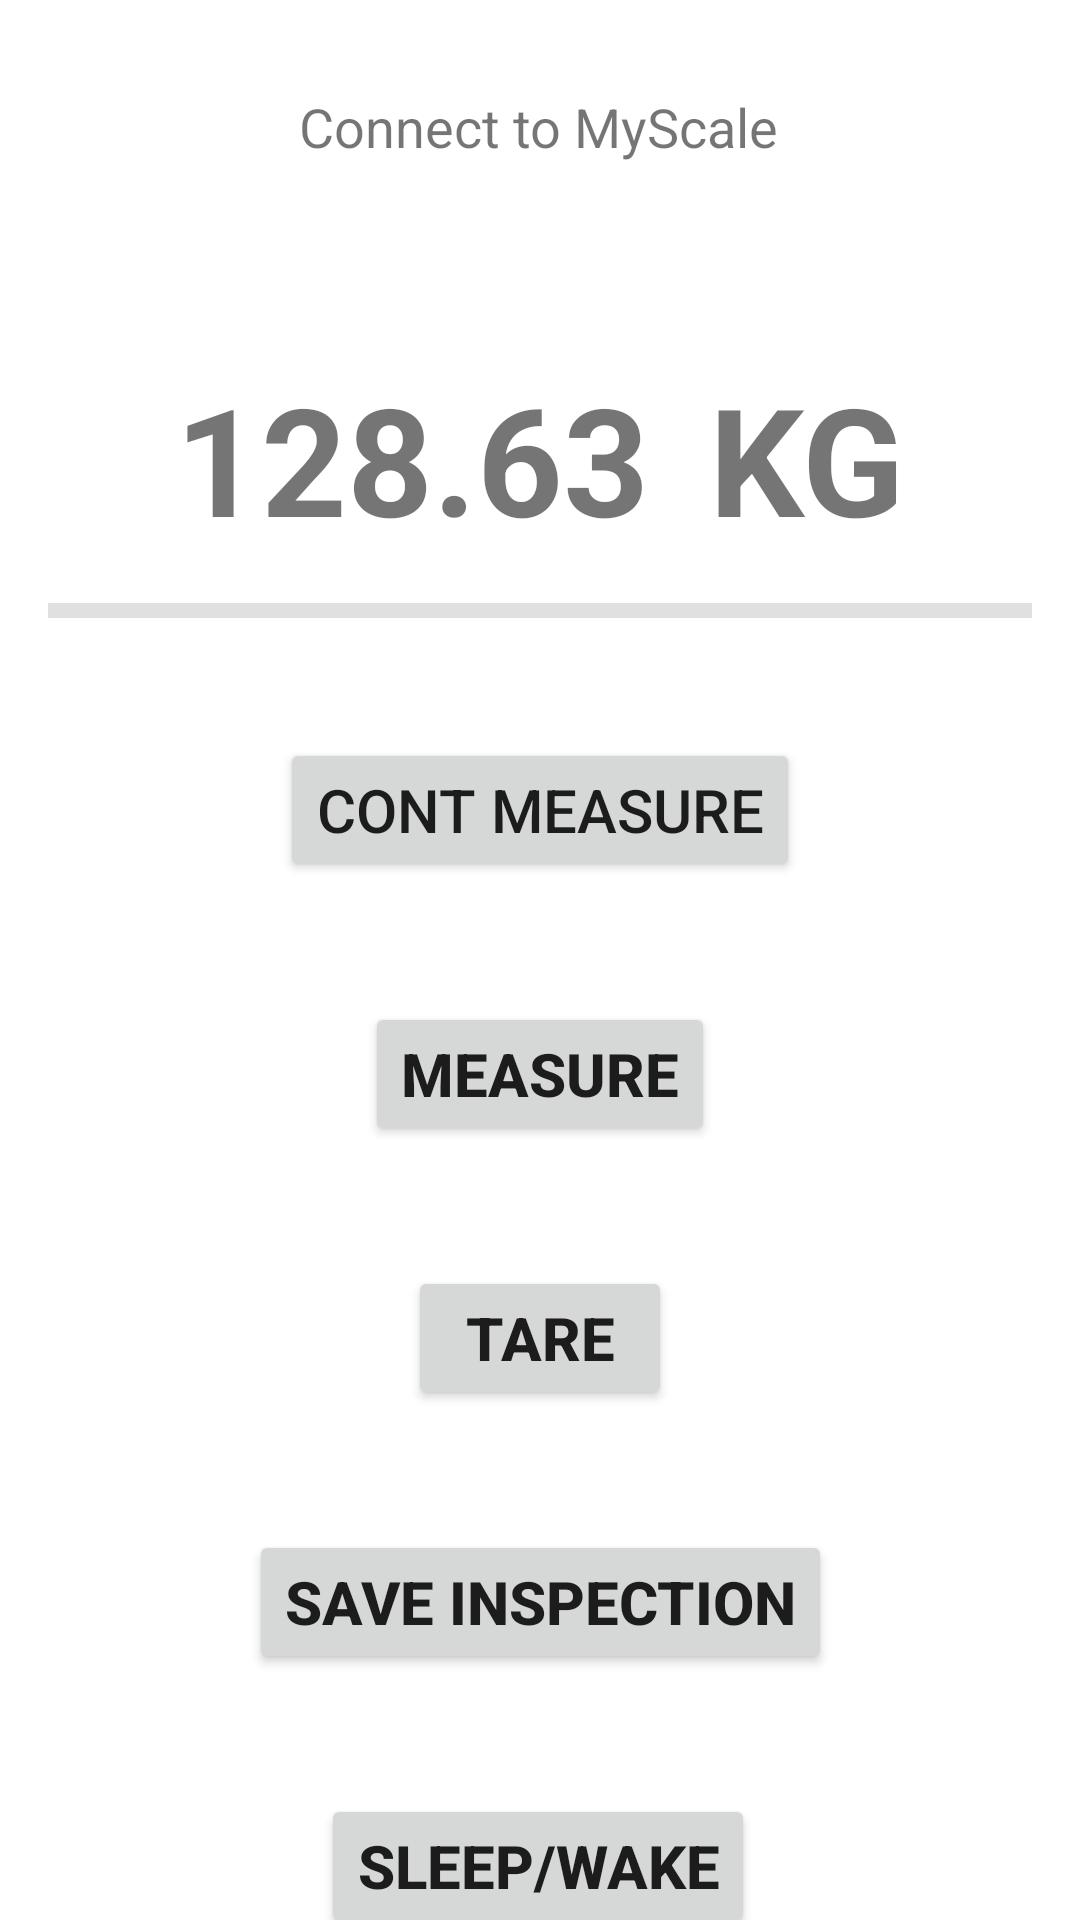

Layout XML and referenced resources for this Android screen:
<!-- AndroidManifest.xml: application theme Theme.MyLiveStock -->
<!-- res/layout/fragment_measure.xml -->
<?xml version="1.0" encoding="utf-8"?>
<androidx.constraintlayout.widget.ConstraintLayout xmlns:android="http://schemas.android.com/apk/res/android"
    xmlns:app="http://schemas.android.com/apk/res-auto"
    xmlns:tools="http://schemas.android.com/tools"
    android:layout_width="match_parent"
    android:layout_height="match_parent"
    android:background="@color/fragment_background"
    tools:context=".ui.measure.MeasureFragment">

    <TextView
        android:id="@+id/textViewSystem"
        android:layout_width="wrap_content"
        android:layout_height="wrap_content"
        android:paddingTop="30dp"
        android:text="Connect to MyScale"
        android:textSize="@dimen/size_systemText"
        app:layout_constraintEnd_toEndOf="parent"
        app:layout_constraintHorizontal_bias="0.498"
        app:layout_constraintStart_toStartOf="parent"
        app:layout_constraintTop_toTopOf="parent" />

    <LinearLayout
        android:id="@+id/linearLayout"
        android:layout_width="0dp"
        android:layout_height="wrap_content"
        android:layout_marginTop="50dp"
        android:background="@color/fragment_background"
        android:fadingEdge="vertical"
        android:gravity="center"
        android:orientation="horizontal"
        android:padding="15dp"
        app:layout_constraintEnd_toEndOf="parent"
        app:layout_constraintStart_toStartOf="parent"
        app:layout_constraintTop_toBottomOf="@+id/textViewSystem">

        <TextView
            android:id="@+id/textViewMeasure"
            android:layout_width="wrap_content"
            android:layout_height="wrap_content"
            android:text="128.63"
            android:textAlignment="center"
            android:textAllCaps="false"
            android:textSize="@dimen/size_measureText"
            android:textStyle="bold" />

        <TextView
            android:id="@+id/textViewUnit"
            android:layout_width="wrap_content"
            android:layout_height="wrap_content"
            android:paddingStart="20dp"
            android:text="KG"
            android:textAllCaps="false"
            android:textSize="@dimen/size_measureText"
            android:textStyle="bold" />

    </LinearLayout>

    <View
        android:id="@+id/divider"
        android:layout_width="0dp"
        android:layout_height="5dp"
        android:layout_marginStart="16dp"
        android:layout_marginEnd="16dp"
        android:layout_weight="1"
        android:background="?android:attr/listDivider"
        app:layout_constraintEnd_toEndOf="parent"
        app:layout_constraintHorizontal_bias="0.0"
        app:layout_constraintStart_toStartOf="parent"
        app:layout_constraintTop_toBottomOf="@+id/linearLayout" />

    <Button
        android:id="@+id/buttonMeasure"
        android:layout_width="wrap_content"
        android:layout_height="wrap_content"
        android:layout_marginTop="40dp"
        android:text="Measure"
        android:textSize="@dimen/btn_textSize"
        android:textStyle="bold"
        app:iconTint="@color/header_background"
        app:layout_constraintEnd_toEndOf="parent"
        app:layout_constraintStart_toStartOf="parent"
        app:layout_constraintTop_toBottomOf="@+id/buttonContMeasure" />

    <Button
        android:id="@+id/buttonTare"
        android:layout_width="wrap_content"
        android:layout_height="wrap_content"
        android:layout_marginTop="40dp"
        android:text="Tare"
        android:textSize="@dimen/btn_textSize"
        android:textStyle="bold"
        app:iconTint="@color/header_background"
        app:layout_constraintEnd_toEndOf="parent"
        app:layout_constraintStart_toStartOf="parent"
        app:layout_constraintTop_toBottomOf="@+id/buttonMeasure" />

    <Button
        android:id="@+id/buttonSave"
        android:layout_width="wrap_content"
        android:layout_height="wrap_content"
        android:layout_marginTop="40dp"
        android:text="Save Inspection"
        android:textSize="@dimen/btn_textSize"
        android:textStyle="bold"
        app:iconTint="@color/header_background"
        app:layout_constraintEnd_toEndOf="parent"
        app:layout_constraintHorizontal_bias="0.501"
        app:layout_constraintStart_toStartOf="parent"
        app:layout_constraintTop_toBottomOf="@+id/buttonTare" />

    <Button
        android:id="@+id/buttonSleepWake"
        android:layout_width="wrap_content"
        android:layout_height="wrap_content"
        android:layout_marginTop="40dp"
        android:text="Sleep/Wake"
        android:textSize="@dimen/btn_textSize"
        android:textStyle="bold"
        app:iconTint="@color/header_background"
        app:layout_constraintEnd_toEndOf="parent"
        app:layout_constraintHorizontal_bias="0.497"
        app:layout_constraintStart_toStartOf="parent"
        app:layout_constraintTop_toBottomOf="@+id/buttonSave" />

    <androidx.appcompat.widget.SwitchCompat
        android:id="@+id/switchCalibrate"
        android:layout_width="wrap_content"
        android:layout_height="wrap_content"
        android:layout_marginTop="40dp"
        android:checked="false"
        android:scaleX="1.2"
        android:scaleY="1.2"
        android:text="Calibrate with Measurment   "
        android:textSize="@dimen/btn_textSize"
        app:layout_constraintEnd_toEndOf="parent"
        app:layout_constraintStart_toStartOf="parent"
        app:layout_constraintTop_toBottomOf="@+id/buttonSleepWake" />

    <Button
        android:id="@+id/buttonContMeasure"
        android:layout_width="wrap_content"
        android:layout_height="wrap_content"
        android:layout_marginTop="40dp"
        android:text="Cont Measure"
        android:textSize="@dimen/btn_textSize"
        app:layout_constraintEnd_toEndOf="parent"
        app:layout_constraintStart_toStartOf="parent"
        app:layout_constraintTop_toBottomOf="@+id/divider" />
</androidx.constraintlayout.widget.ConstraintLayout>
<!-- resources referenced by this layout -->
<resources>
  <color name="fragment_background">@color/white</color>
  <color name="header_background">@color/tan</color>
  <dimen name="btn_textSize">20dp</dimen>
  <dimen name="size_measureText">50sp</dimen>
  <dimen name="size_systemText">18sp</dimen>
  <style name="Theme.MyLiveStock" parent="Theme.MaterialComponents.DayNight.DarkActionBar">
          
          <item name="colorPrimary">@color/darkTan</item>
          <item name="colorPrimaryVariant">@color/earthy_brown</item>
          <item name="colorOnPrimary">@color/dark_brown</item>
          
          <item name="colorSecondary">@color/teal_200</item>
          <item name="colorSecondaryVariant">@color/teal_700</item>
          <item name="colorOnSecondary">@color/black</item>
          
          <item name="android:statusBarColor">?attr/colorPrimary</item>
          
      </style>
  <color name="white">#FFFFFFFF</color>
  <color name="tan">#D2B48C</color>
  <color name="darkTan">#AE9573</color>
  <color name="earthy_brown">#8B4513</color>
  <color name="dark_brown">#402B16</color>
  <color name="teal_200">#FF03DAC5</color>
  <color name="teal_700">#FF018786</color>
  <color name="black">#FF000000</color>
</resources>
